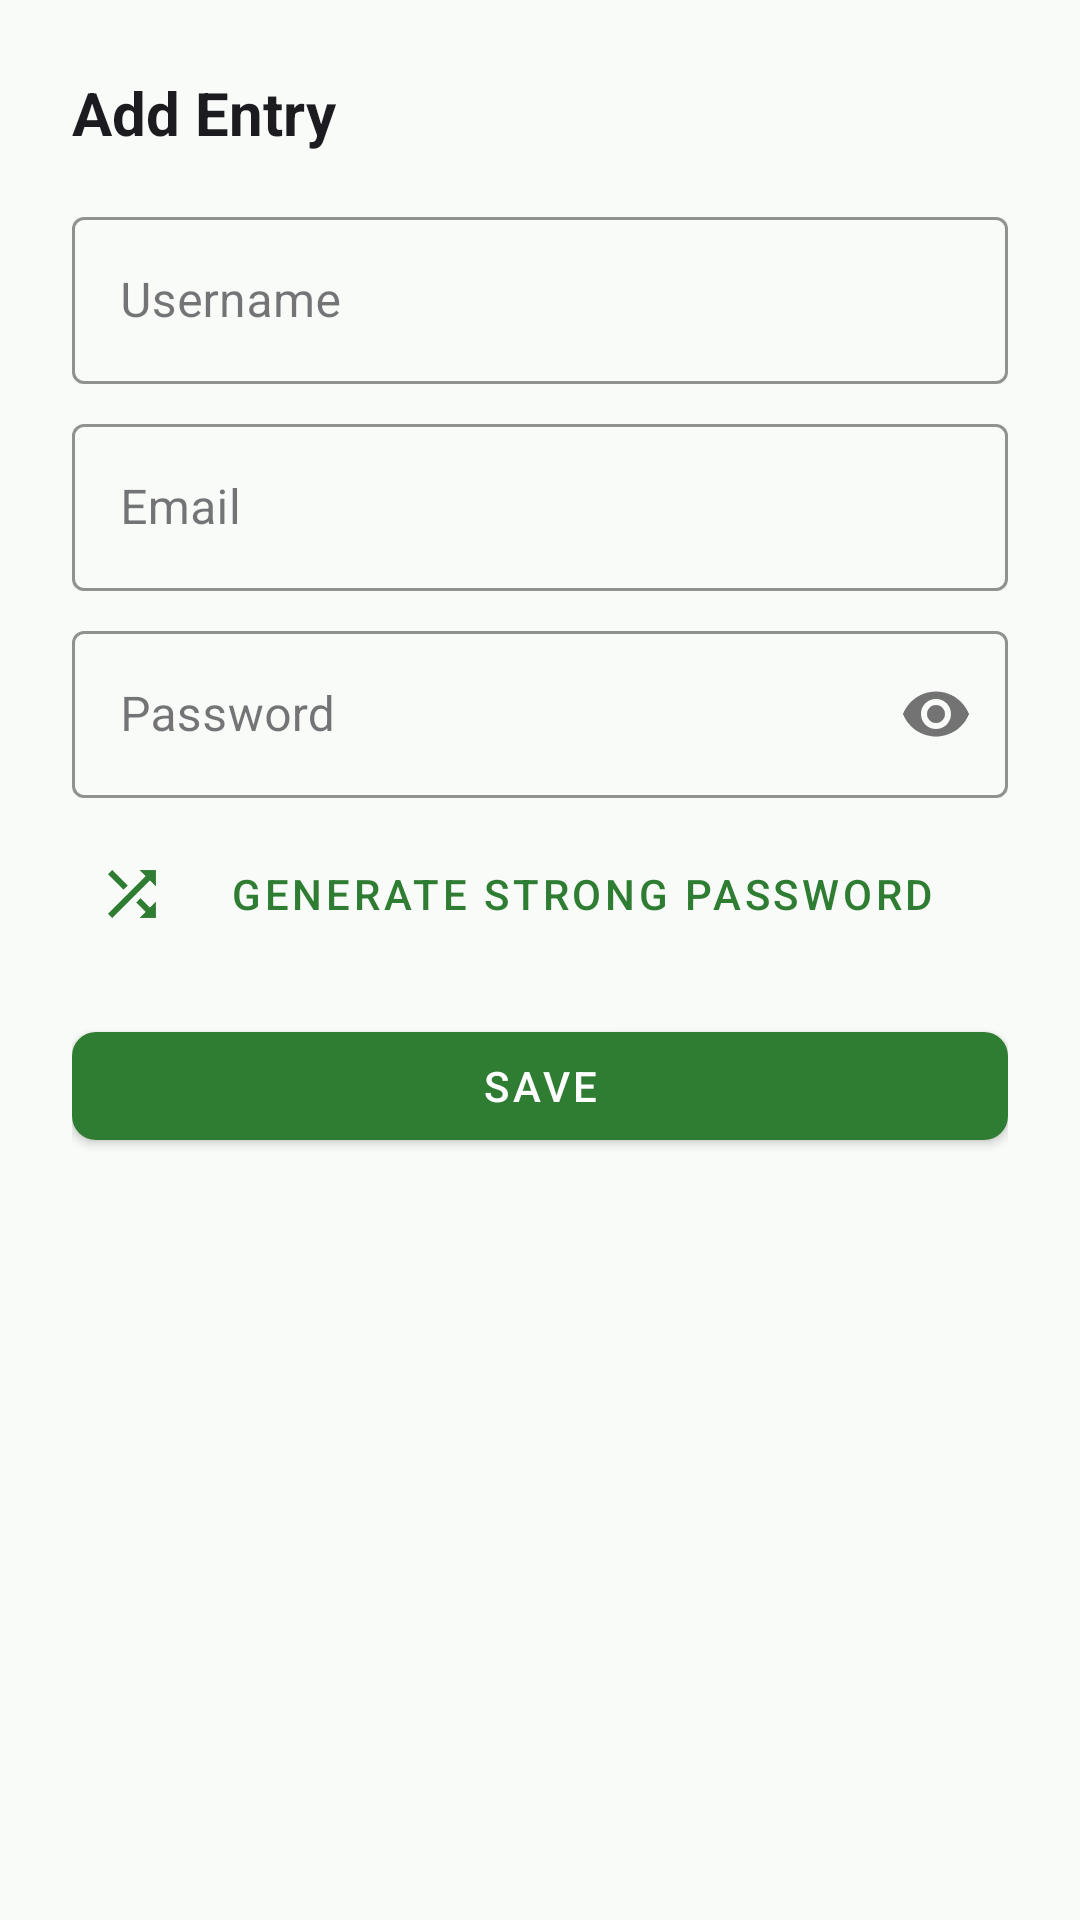

Here is an Android app screen rendered from its layout file. Give the layout XML and the strings, colors and styles it references.
<!-- AndroidManifest.xml: application theme Theme.Fpass -->
<!-- res/layout/dialog_add_entry.xml -->
<?xml version="1.0" encoding="utf-8"?>
<ScrollView xmlns:android="http://schemas.android.com/apk/res/android"
    xmlns:app="http://schemas.android.com/apk/res-auto"
    android:layout_width="match_parent"
    android:layout_height="match_parent">

    <LinearLayout
        android:layout_width="match_parent"
        android:layout_height="wrap_content"
        android:orientation="vertical"
        android:padding="24dp">

        <TextView
            android:id="@+id/text_title"
            android:layout_width="wrap_content"
            android:layout_height="wrap_content"
            android:text="@string/add_entry"
            android:textSize="20sp"
            android:textStyle="bold"
            android:textColor="@color/on_surface" />

        <com.google.android.material.textfield.TextInputLayout
            android:id="@+id/input_layout_username"
            android:layout_width="match_parent"
            android:layout_height="wrap_content"
            android:layout_marginTop="16dp"
            android:hint="@string/username_hint"
            style="@style/Widget.Fpass.TextInputLayout.Outlined">

            <com.google.android.material.textfield.TextInputEditText
                android:id="@+id/input_username"
                android:layout_width="match_parent"
                android:layout_height="wrap_content"
                android:inputType="text"
                android:maxLines="1" />

        </com.google.android.material.textfield.TextInputLayout>

        <com.google.android.material.textfield.TextInputLayout
            android:id="@+id/input_layout_email"
            android:layout_width="match_parent"
            android:layout_height="wrap_content"
            android:layout_marginTop="8dp"
            android:hint="@string/email_hint"
            style="@style/Widget.Fpass.TextInputLayout.Outlined">

            <com.google.android.material.textfield.TextInputEditText
                android:id="@+id/input_email"
                android:layout_width="match_parent"
                android:layout_height="wrap_content"
                android:inputType="textEmailAddress"
                android:maxLines="1" />

        </com.google.android.material.textfield.TextInputLayout>

        <com.google.android.material.textfield.TextInputLayout
            android:id="@+id/input_layout_password"
            android:layout_width="match_parent"
            android:layout_height="wrap_content"
            android:layout_marginTop="8dp"
            android:hint="@string/password_hint"
            app:passwordToggleEnabled="true"
            style="@style/Widget.Fpass.TextInputLayout.Outlined">

            <com.google.android.material.textfield.TextInputEditText
                android:id="@+id/input_password"
                android:layout_width="match_parent"
                android:layout_height="wrap_content"
                android:inputType="textPassword" />

        </com.google.android.material.textfield.TextInputLayout>

        <com.google.android.material.button.MaterialButton
            android:id="@+id/btn_generate_password"
            android:layout_width="match_parent"
            android:layout_height="wrap_content"
            android:layout_marginTop="8dp"
            android:text="@string/generate_password"
            style="@style/Widget.Fpass.Button.TextButton"
            app:icon="@drawable/ic_shuffle" />

        <com.google.android.material.button.MaterialButton
            android:id="@+id/btn_save_entry"
            android:layout_width="match_parent"
            android:layout_height="wrap_content"
            android:layout_marginTop="16dp"
            android:text="@string/save"
            style="@style/Widget.Fpass.Button" />

    </LinearLayout>

</ScrollView>
<!-- resources referenced by this layout -->
<resources>
  <color name="on_surface">#FF1C1B1F</color>
  <!-- drawable ic_shuffle (drawable) -->
  <vector xmlns:android="http://schemas.android.com/apk/res/android"
      android:width="24dp"
      android:height="24dp"
      android:viewportWidth="24"
      android:viewportHeight="24"
      android:tint="?attr/colorPrimary">
      <path
          android:fillColor="@android:color/white"
          android:pathData="M10.59,9.17L5.41,4 4,5.41l5.17,5.17 1.42,-1.41zM14.5,4l2.04,2.04L4,18.59 5.41,20 17.96,7.46 20,9.5V4h-5.5zM14.83,13.41l-1.41,1.41 3.13,3.13L14.5,20H20v-5.5l-2.04,2.04 -3.13,-3.13z"/>
  </vector>
  <string name="add_entry">Add Entry</string>
  <string name="email_hint">Email</string>
  <string name="generate_password">Generate Strong Password</string>
  <string name="password_hint">Password</string>
  <string name="save">Save</string>
  <string name="username_hint">Username</string>
  <style name="Widget.Fpass.Button" parent="Widget.MaterialComponents.Button">
          <item name="shapeAppearance">@style/ShapeAppearance.Fpass.SmallComponent</item>
          <item name="backgroundTint">@color/primary</item>
          <item name="android:textColor">@color/on_primary</item>
      </style>
  <style name="Widget.Fpass.Button.TextButton" parent="Widget.MaterialComponents.Button.TextButton">
          <item name="android:textColor">@color/primary</item>
      </style>
  <style name="Widget.Fpass.TextInputLayout.Outlined" parent="Widget.MaterialComponents.TextInputLayout.OutlinedBox">
          <item name="boxStrokeColor">@color/primary</item>
          <item name="hintTextColor">@color/primary</item>
      </style>
  <style name="ShapeAppearance.Fpass.SmallComponent" parent="ShapeAppearance.MaterialComponents.SmallComponent">
          <item name="cornerFamily">rounded</item>
          <item name="cornerSize">8dp</item>
      </style>
  <color name="primary">#FF2E7D32</color>
  <color name="on_primary">#FFFFFFFF</color>
  <color name="primary_variant">#FF1B5E20</color>
  <color name="secondary">#FFFFA000</color>
  <color name="secondary_variant">#FFFF6F00</color>
  <color name="on_secondary">#FF000000</color>
  <color name="background">#FFF8FBF8</color>
  <color name="surface">#FFFFFFFF</color>
  <color name="on_background">#FF1C1B1F</color>
  <color name="error">#FFB3261E</color>
  <color name="on_error">#FFFFFFFF</color>
  <style name="Widget.Fpass.Card" parent="Widget.MaterialComponents.CardView">
          <item name="shapeAppearance">@style/ShapeAppearance.Fpass.MediumComponent</item>
          <item name="cardElevation">2dp</item>
      </style>
  <style name="Widget.Fpass.Toolbar" parent="Widget.MaterialComponents.Toolbar.Primary">
          <item name="android:background">@color/primary</item>
          <item name="titleTextColor">@color/on_primary</item>
      </style>
  <style name="ShapeAppearance.Fpass.MediumComponent" parent="ShapeAppearance.MaterialComponents.MediumComponent">
          <item name="cornerFamily">rounded</item>
          <item name="cornerSize">12dp</item>
      </style>
</resources>
